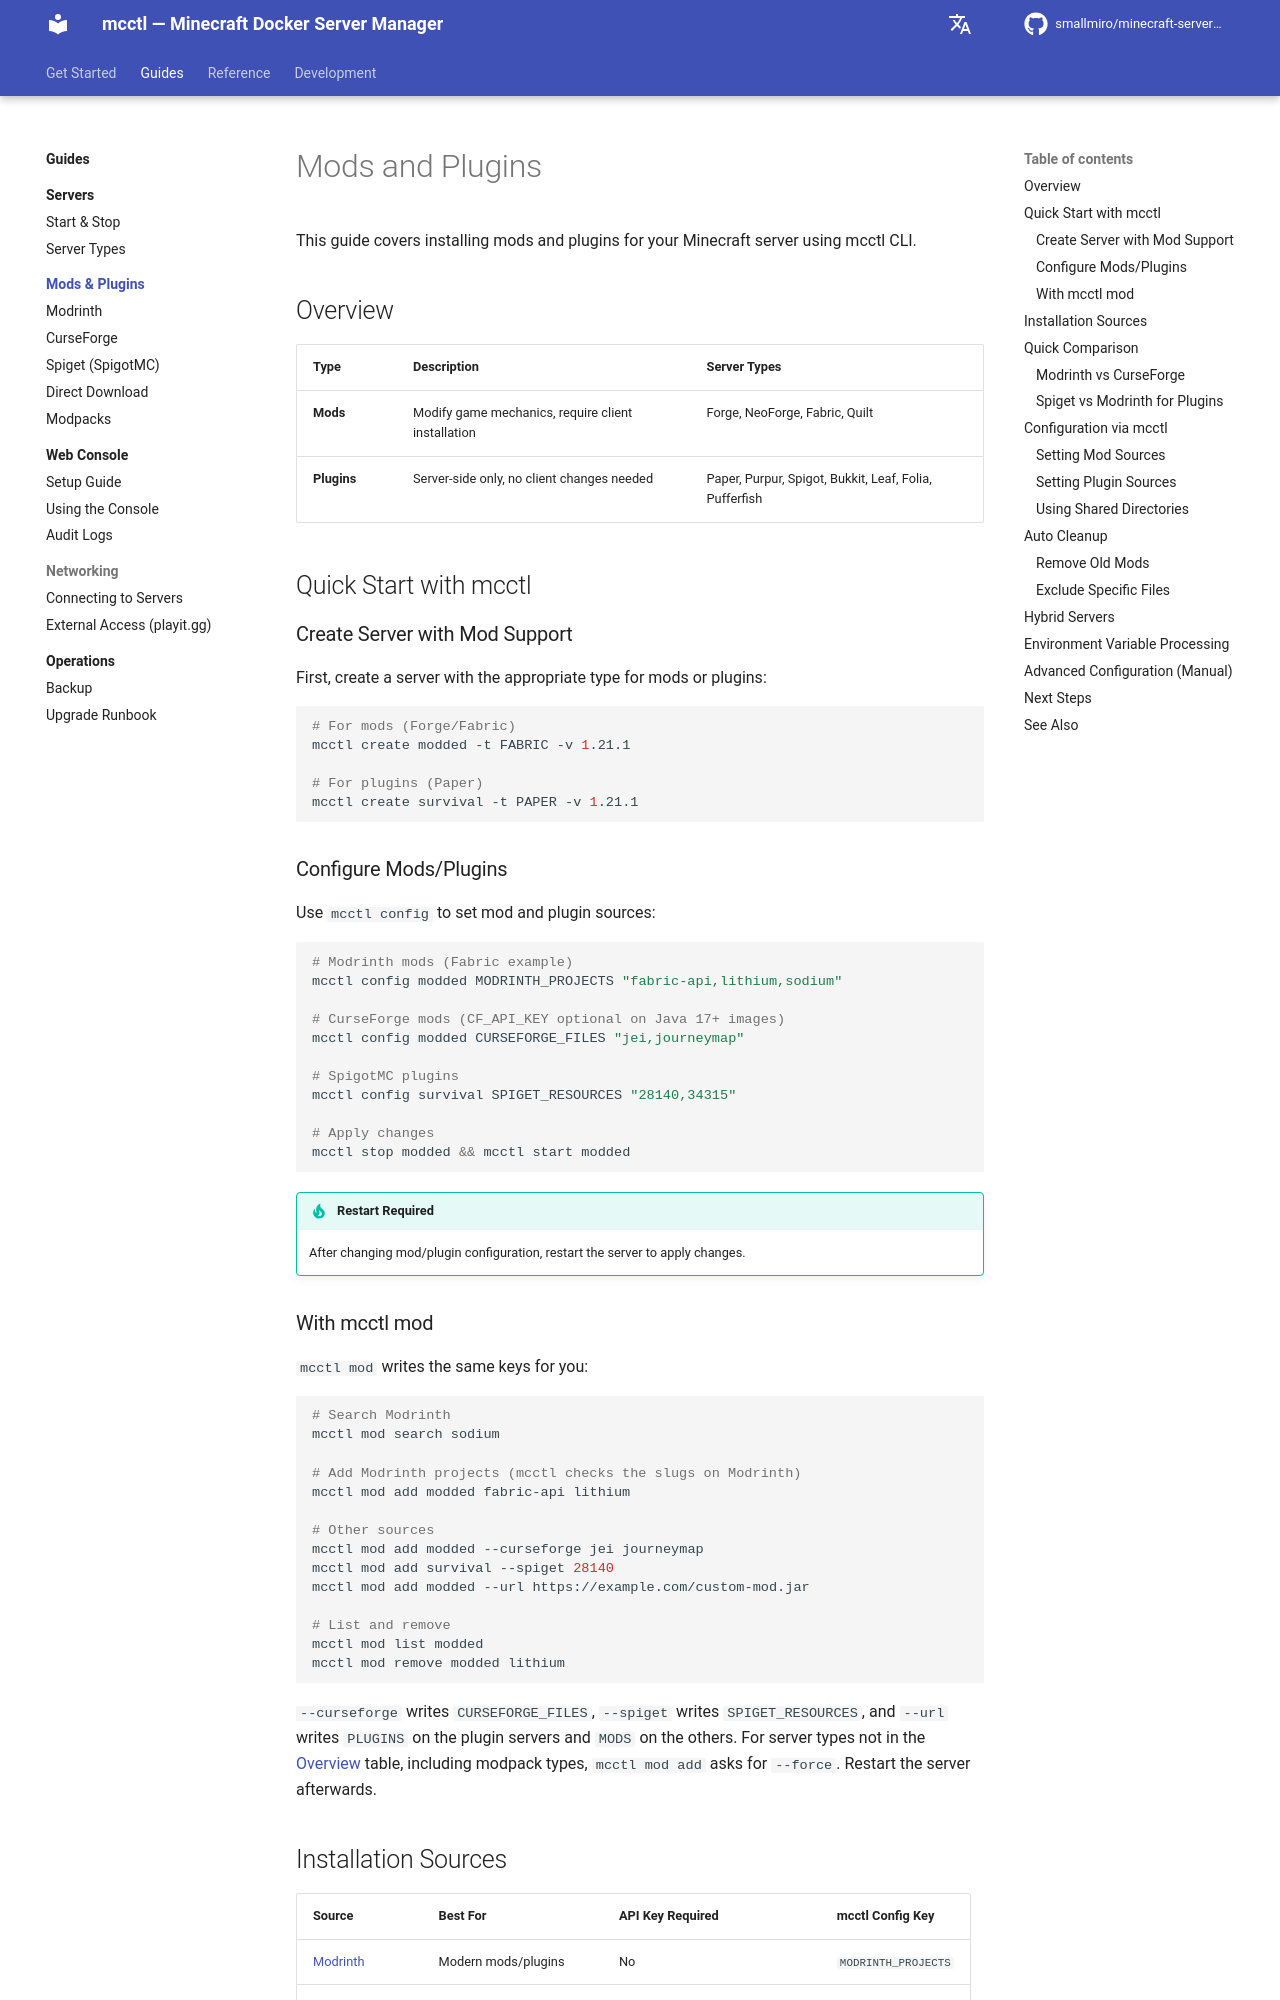

repository: smallmiro/minecraft-server-manager · page: mods-and-plugins/index.html · generator: mkdocs

# Mods and Plugins

This guide covers installing mods and plugins for your Minecraft server using mcctl CLI.

## Overview

| Type | Description | Server Types |
|------|-------------|--------------|
| **Mods** | Modify game mechanics, require client installation | Forge, NeoForge, Fabric, Quilt |
| **Plugins** | Server-side only, no client changes needed | Paper, Purpur, Spigot, Bukkit, Leaf, Folia, Pufferfish |

## Quick Start with mcctl

### Create Server with Mod Support

First, create a server with the appropriate type for mods or plugins:

```bash
# For mods (Forge/Fabric)
mcctl create modded -t FABRIC -v 1.21.1

# For plugins (Paper)
mcctl create survival -t PAPER -v 1.21.1
```

### Configure Mods/Plugins

Use `mcctl config` to set mod and plugin sources:

```bash
# Modrinth mods (Fabric example)
mcctl config modded MODRINTH_PROJECTS "fabric-api,lithium,sodium"

# CurseForge mods (CF_API_KEY optional on Java 17+ images)
mcctl config modded CURSEFORGE_FILES "jei,journeymap"

# SpigotMC plugins
mcctl config survival SPIGET_RESOURCES "28140,34315"

# Apply changes
mcctl stop modded && mcctl start modded
```

!!! tip "Restart Required"
    After changing mod/plugin configuration, restart the server to apply changes.

### With mcctl mod

`mcctl mod` writes the same keys for you:

```bash
# Search Modrinth
mcctl mod search sodium

# Add Modrinth projects (mcctl checks the slugs on Modrinth)
mcctl mod add modded fabric-api lithium

# Other sources
mcctl mod add modded --curseforge jei journeymap
mcctl mod add survival --spiget 28140
mcctl mod add modded --url https://example.com/custom-mod.jar

# List and remove
mcctl mod list modded
mcctl mod remove modded lithium
```

`--curseforge` writes `CURSEFORGE_FILES`, `--spiget` writes `SPIGET_RESOURCES`, and `--url` writes `PLUGINS` on the plugin servers and `MODS` on the others. For server types not in the [Overview](#overview) table, including modpack types, `mcctl mod add` asks for `--force`. Restart the server afterwards.
